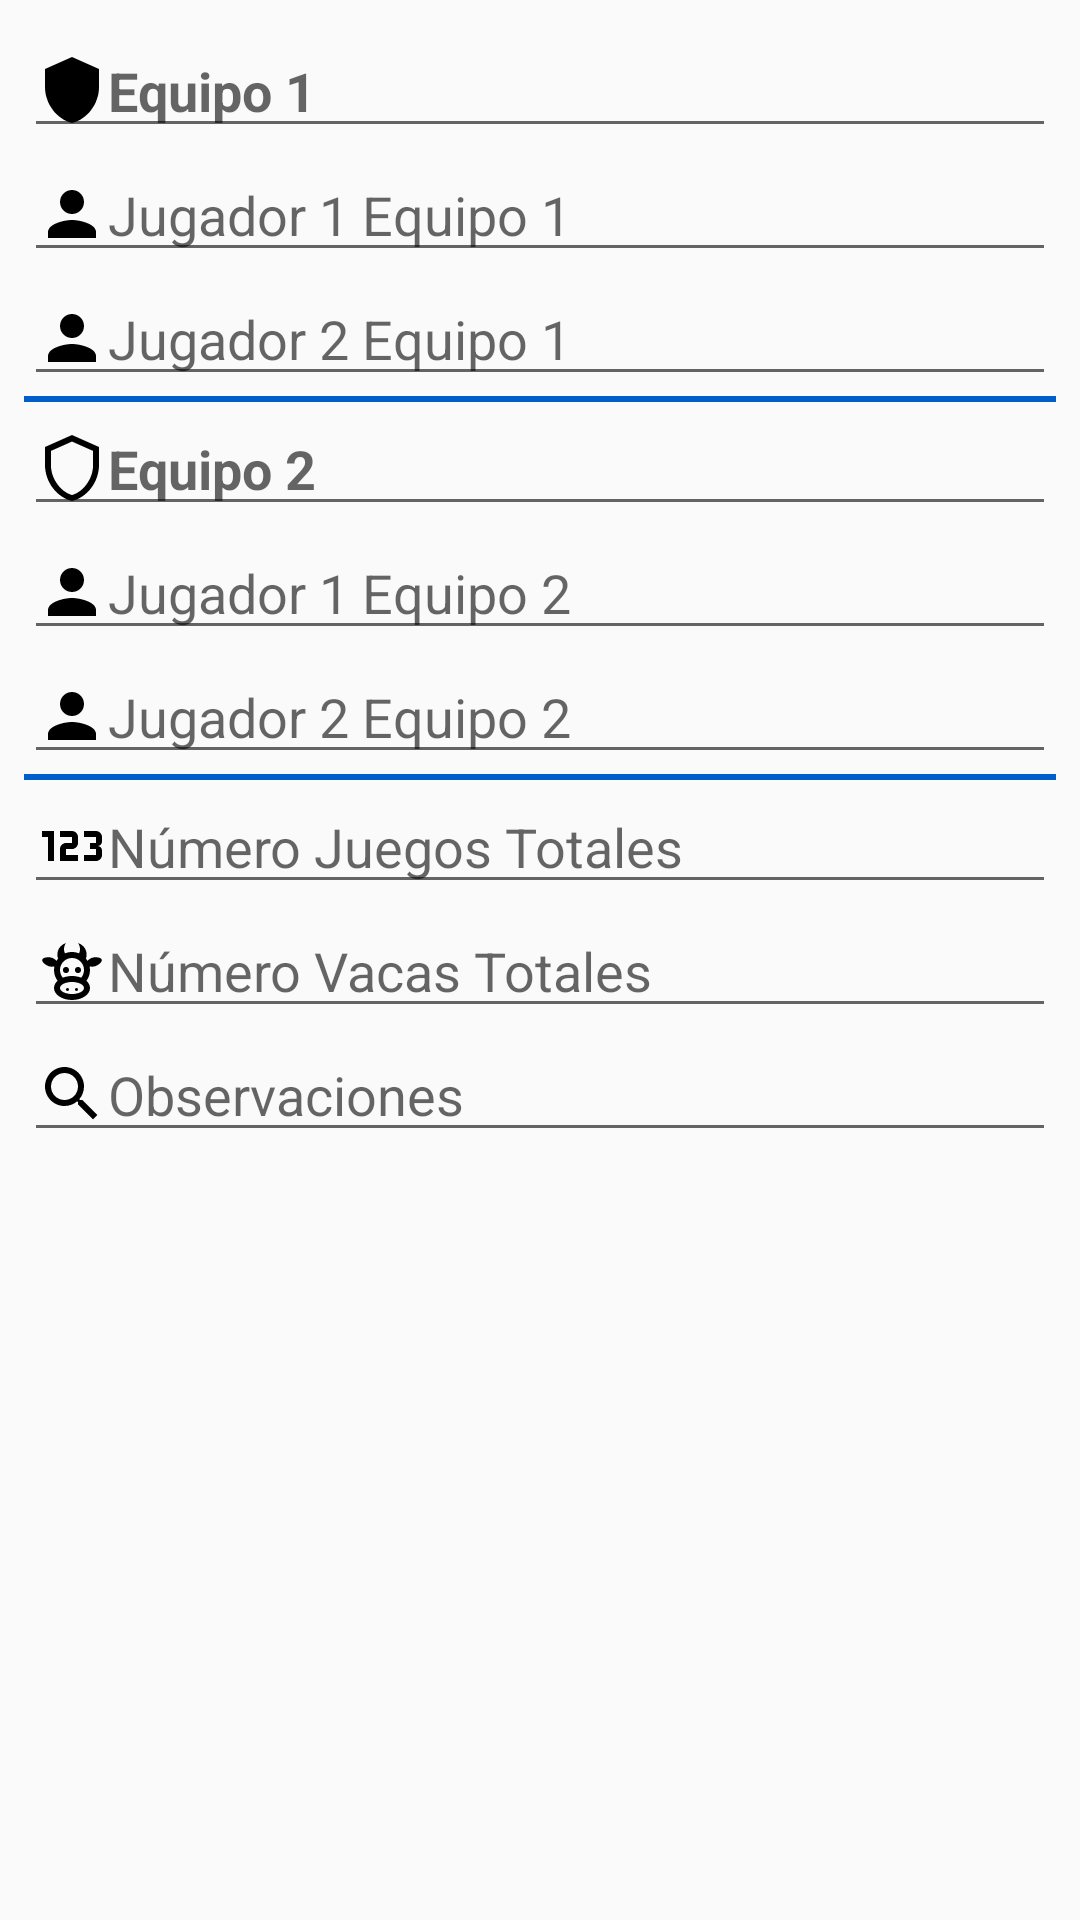

This screen was rendered from an Android layout file. Write that file and the resources it references.
<!-- AndroidManifest.xml: application theme AppTheme -->
<!-- res/layout/content_nuevo.xml -->
<?xml version="1.0" encoding="utf-8"?>


<androidx.constraintlayout.widget.ConstraintLayout xmlns:android="http://schemas.android.com/apk/res/android"
    xmlns:app="http://schemas.android.com/apk/res-auto"
    xmlns:tools="http://schemas.android.com/tools"
    android:layout_width="match_parent"
    android:layout_height="match_parent"
    app:layout_behavior="@string/appbar_scrolling_view_behavior"
    tools:context=".NuevoActivity"
    tools:showIn="@layout/activity_nuevo">


    <ScrollView
        android:layout_width="match_parent"
        android:layout_height="match_parent">

        <LinearLayout
            android:layout_width="match_parent"
            android:layout_height="wrap_content"
            android:layout_margin="8sp"
            android:orientation="vertical"
            tools:layout_editor_absoluteX="8dp"
            tools:layout_editor_absoluteY="8dp">

            <EditText
                android:id="@+id/etE1Nombre"
                android:layout_width="match_parent"
                android:layout_height="wrap_content"
                android:drawableLeft="@drawable/ic_shield"
                android:ems="10"
                android:hint="Equipo 1"
                android:inputType="textCapWords"
                android:maxLength="10"
                android:textStyle="bold" />

            <EditText
                android:id="@+id/etE1J1"
                android:layout_width="match_parent"
                android:layout_height="wrap_content"
                android:drawableLeft="@drawable/ic_person_black_24dp"
                android:ems="10"
                android:hint="Jugador 1 Equipo 1"
                android:inputType="textCapWords"
                android:maxLength="10" />

            <EditText
                android:id="@+id/etE1J2"
                android:layout_width="match_parent"
                android:layout_height="wrap_content"
                android:drawableLeft="@drawable/ic_person_black_24dp"
                android:ems="10"
                android:hint="Jugador 2 Equipo 1"
                android:inputType="textCapWords"
                android:maxLength="10" />

            <View
                android:layout_width="fill_parent"
                android:layout_height="2dip"
                android:background="@color/colorPrimaryDark" />

            <EditText
                android:id="@+id/etE2Nombre"
                android:layout_width="match_parent"
                android:layout_height="wrap_content"
                android:drawableLeft="@drawable/ic_shield_outline"
                android:ems="10"
                android:hint="Equipo 2"
                android:inputType="textCapWords"
                android:maxLength="10"
                android:textStyle="bold" />

            <EditText
                android:id="@+id/etE2J1"
                android:layout_width="match_parent"
                android:layout_height="wrap_content"
                android:drawableLeft="@drawable/ic_person_black_24dp"
                android:ems="10"
                android:hint="Jugador 1 Equipo 2"
                android:inputType="textCapWords"
                android:maxLength="10" />

            <EditText
                android:id="@+id/etE2J2"
                android:layout_width="match_parent"
                android:layout_height="wrap_content"
                android:drawableLeft="@drawable/ic_person_black_24dp"
                android:ems="10"
                android:hint="Jugador 2 Equipo 2"
                android:inputType="textCapWords"
                android:maxLength="10" />

            <View
                android:layout_width="fill_parent"
                android:layout_height="2dip"
                android:background="@color/colorPrimaryDark" />

            <EditText
                android:id="@+id/etNJuegos"
                android:layout_width="match_parent"
                android:layout_height="wrap_content"
                android:digits="123456789"
                android:drawableLeft="@drawable/ic_numeric"
                android:ems="10"
                android:hint="Número Juegos Totales"
                android:inputType="number" />

            <EditText
                android:id="@+id/etNVacas"
                android:layout_width="match_parent"
                android:layout_height="wrap_content"
                android:digits="123456789"
                android:drawableLeft="@drawable/ic_cow"
                android:ems="10"
                android:hint="Número Vacas Totales"
                android:inputType="number" />

            <EditText
                android:id="@+id/etObservaciones"
                android:layout_width="match_parent"
                android:layout_height="match_parent"
                android:drawableLeft="@drawable/ic_search_black_24dp"
                android:ems="10"
                android:hint="Observaciones"
                android:inputType="textMultiLine" />
        </LinearLayout>
    </ScrollView>
</androidx.constraintlayout.widget.ConstraintLayout>
<!-- res/layout/activity_nuevo.xml (included above) -->
<?xml version="1.0" encoding="utf-8"?>


<androidx.coordinatorlayout.widget.CoordinatorLayout xmlns:android="http://schemas.android.com/apk/res/android"
    xmlns:app="http://schemas.android.com/apk/res-auto"
    xmlns:tools="http://schemas.android.com/tools"
    android:layout_width="match_parent"
    android:layout_height="match_parent"
    tools:context=".NuevoActivity">

    <com.google.android.material.appbar.AppBarLayout
        android:layout_width="match_parent"
        android:layout_height="wrap_content"
        android:theme="@style/AppTheme.AppBarOverlay">

        <androidx.appcompat.widget.Toolbar
            android:id="@+id/toolbar"
            android:layout_width="match_parent"
            android:layout_height="?attr/actionBarSize"
            android:background="?attr/colorPrimary"
            app:popupTheme="@style/AppTheme.PopupOverlay" />

    </com.google.android.material.appbar.AppBarLayout>

    <include layout="@layout/content_nuevo" />

    <com.google.android.material.floatingactionbutton.FloatingActionButton
        android:id="@+id/check-nuevo"
        android:layout_width="wrap_content"
        android:layout_height="wrap_content"
        android:layout_gravity="bottom|end"
        android:layout_margin="@dimen/fab_margin"
        app:srcCompat="@drawable/ic_check_black_24dp" />

</androidx.coordinatorlayout.widget.CoordinatorLayout>
<!-- resources referenced by this layout -->
<resources>
  <color name="colorPrimaryDark">#005ecb</color>
  <dimen name="fab_margin">16dp</dimen>
  <!-- drawable ic_check_black_24dp (drawable) -->
  <vector xmlns:android="http://schemas.android.com/apk/res/android"
      android:width="24dp"
      android:height="24dp"
      android:viewportHeight="24.0"
      android:viewportWidth="24.0">
      <path
          android:fillColor="#ffffffff"
          android:pathData="M9,16.17L4.83,12l-1.42,1.41L9,19 21,7l-1.41,-1.41z" />
  </vector>
  <!-- drawable ic_numeric (drawable) -->
  <vector xmlns:android="http://schemas.android.com/apk/res/android"
      android:width="24dp"
      android:height="24dp"
      android:viewportHeight="24"
      android:viewportWidth="24">
      <path
          android:fillColor="#000"
          android:pathData="M4,17V9H2V7H6V17H4M22,15C22,16.11 21.1,17 20,17H16V15H20V13H18V11H20V9H16V7H20A2,2 0 0,1 22,9V10.5A1.5,1.5 0 0,1 20.5,12A1.5,1.5 0 0,1 22,13.5V15M14,15V17H8V13C8,11.89 8.9,11 10,11H12V9H8V7H12A2,2 0 0,1 14,9V11C14,12.11 13.1,13 12,13H10V15H14Z" />
  </vector>
  <!-- drawable ic_person_black_24dp (drawable) -->
  <vector xmlns:android="http://schemas.android.com/apk/res/android"
      android:width="24dp"
      android:height="24dp"
      android:viewportHeight="24.0"
      android:viewportWidth="24.0">
      <path
          android:fillColor="#FF000000"
          android:pathData="M12,12c2.21,0 4,-1.79 4,-4s-1.79,-4 -4,-4 -4,1.79 -4,4 1.79,4 4,4zM12,14c-2.67,0 -8,1.34 -8,4v2h16v-2c0,-2.66 -5.33,-4 -8,-4z" />
  </vector>
  <!-- drawable ic_search_black_24dp (drawable) -->
  <vector xmlns:android="http://schemas.android.com/apk/res/android"
      android:width="24dp"
      android:height="24dp"
      android:viewportHeight="24.0"
      android:viewportWidth="24.0">
      <path
          android:fillColor="#FF000000"
          android:pathData="M15.5,14h-0.79l-0.28,-0.27C15.41,12.59 16,11.11 16,9.5 16,5.91 13.09,3 9.5,3S3,5.91 3,9.5 5.91,16 9.5,16c1.61,0 3.09,-0.59 4.23,-1.57l0.27,0.28v0.79l5,4.99L20.49,19l-4.99,-5zM9.5,14C7.01,14 5,11.99 5,9.5S7.01,5 9.5,5 14,7.01 14,9.5 11.99,14 9.5,14z" />
  </vector>
  <!-- drawable ic_shield (drawable) -->
  <vector xmlns:android="http://schemas.android.com/apk/res/android"
      android:width="24dp"
      android:height="24dp"
      android:viewportHeight="24"
      android:viewportWidth="24">
      <path
          android:fillColor="#000"
          android:pathData="M12,1L3,5V11C3,16.55 6.84,21.74 12,23C17.16,21.74 21,16.55 21,11V5L12,1Z" />
  </vector>
  <!-- drawable ic_shield_outline (drawable) -->
  <vector xmlns:android="http://schemas.android.com/apk/res/android"
      android:width="24dp"
      android:height="24dp"
      android:viewportHeight="24"
      android:viewportWidth="24">
      <path
          android:fillColor="#000"
          android:pathData="M21,11C21,16.55 17.16,21.74 12,23C6.84,21.74 3,16.55 3,11V5L12,1L21,5V11M12,21C15.75,20 19,15.54 19,11.22V6.3L12,3.18L5,6.3V11.22C5,15.54 8.25,20 12,21Z" />
  </vector>
  <style name="AppTheme.AppBarOverlay" parent="ThemeOverlay.AppCompat.Dark.ActionBar" />
  <style name="AppTheme.PopupOverlay" parent="ThemeOverlay.AppCompat.Light" />
  <style name="AppTheme" parent="Theme.AppCompat.Light.DarkActionBar">
          
          <item name="colorPrimary">@color/colorPrimary</item>
          <item name="colorPrimaryDark">@color/colorPrimaryDark</item>
          <item name="colorAccent">@color/colorAccent</item>
      </style>
  <color name="colorPrimary">#448aff</color>
  <color name="colorAccent">#965994</color>
</resources>
